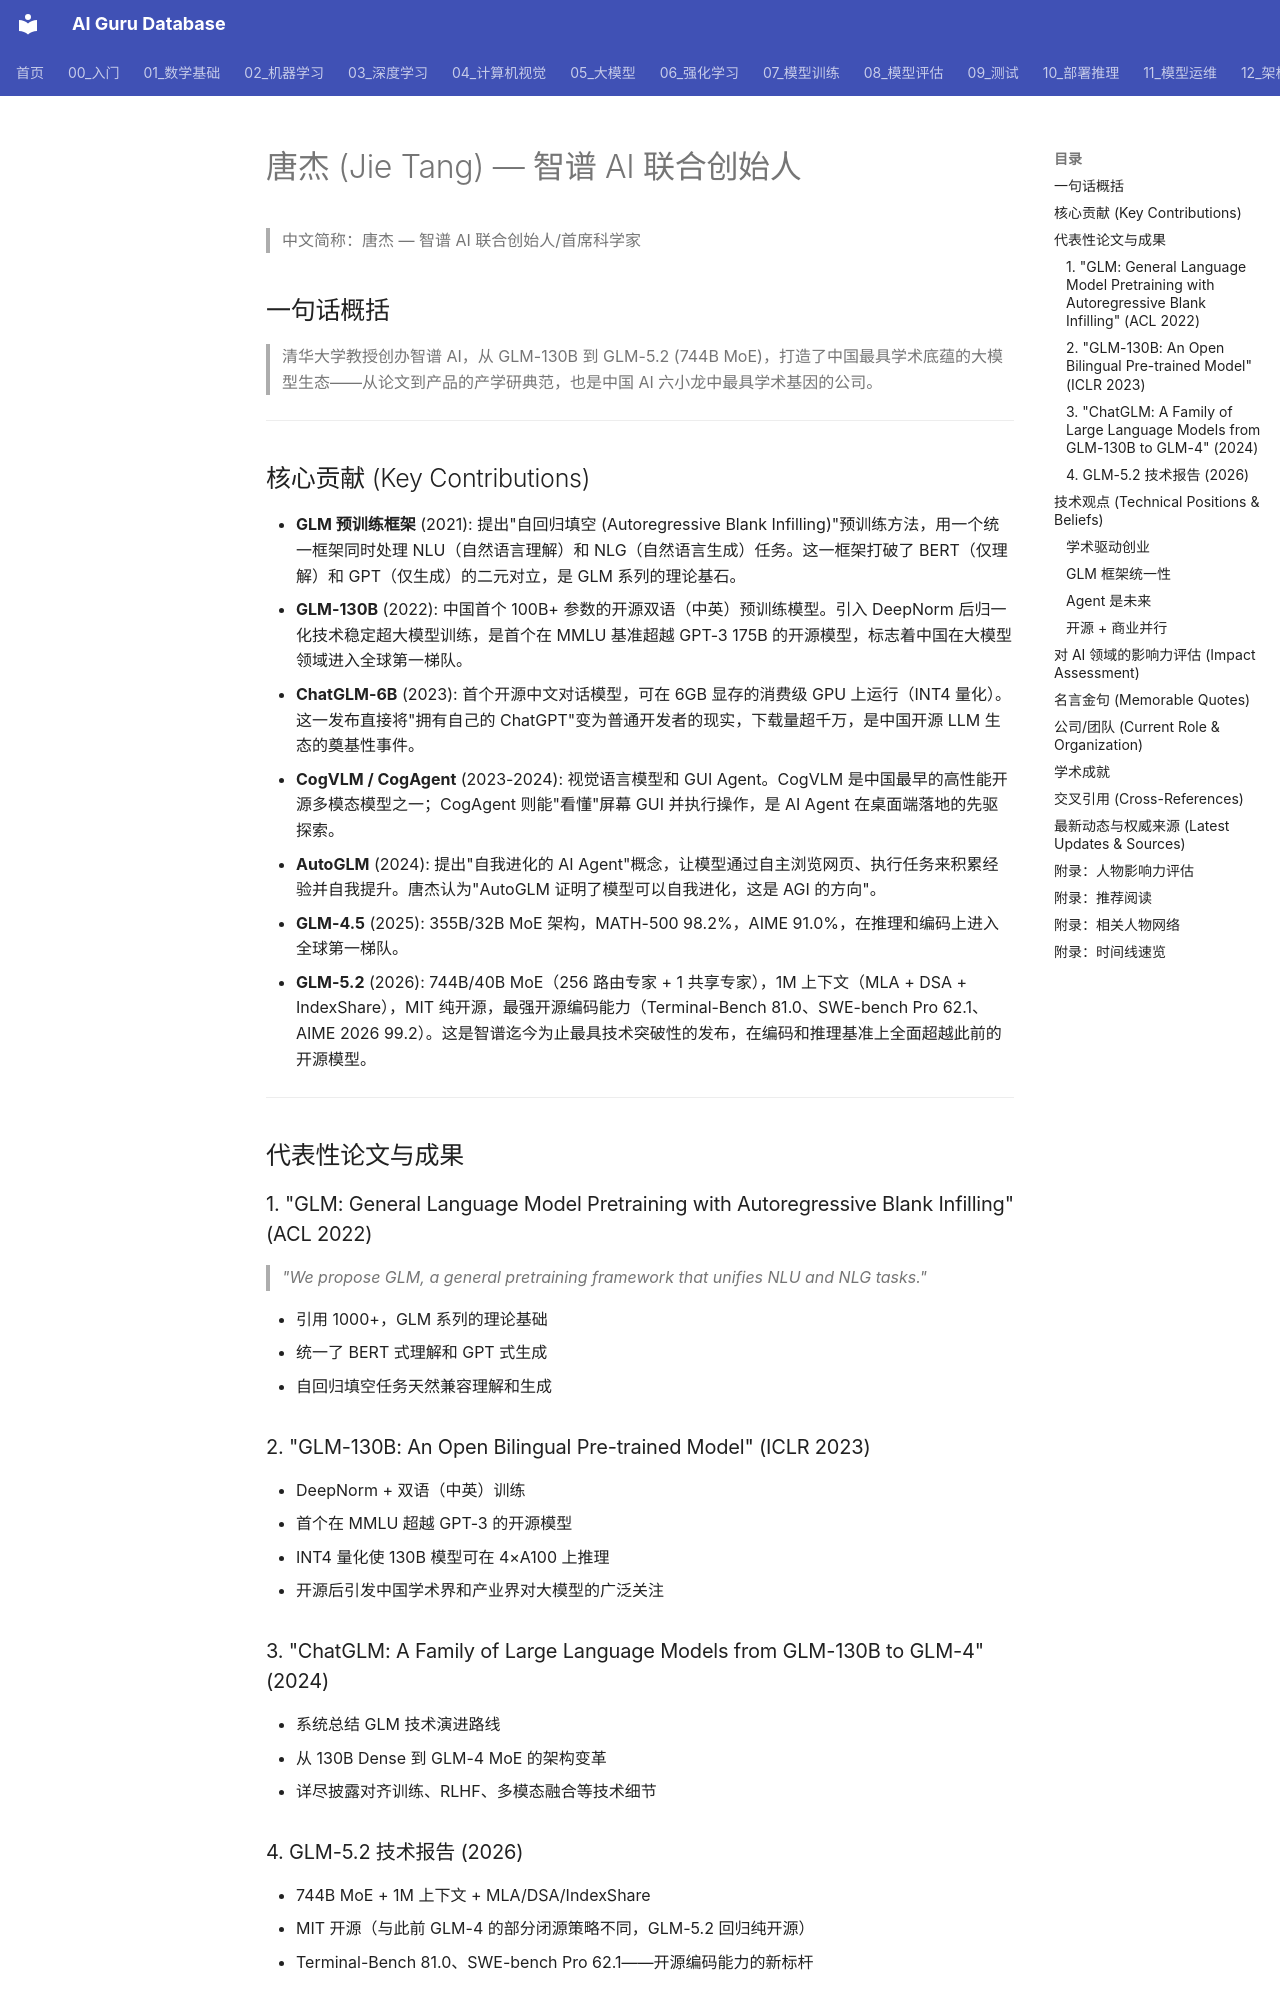

repository: ai-guru-global/ai-guru-database · page: 19_业界观点/13_Jie_Tang_唐杰/01_关于/index.html · generator: mkdocs

---
title: "唐杰 (Jie Tang) — 智谱 AI 联合创始人/首席科学家"
category: 19-talks-jie-tang
tags: [jie-tang, zhipu-ai, glm, chatglm, cogvlm, tsinghua, chinese-ai, academic-entrepreneur, amine, chinese-six-dragons]
summary: "唐杰是清华大学教授、智谱 AI 联合创始人，GLM 预训练框架发明人，从学术论文到千亿参数模型的产学研典范，打造了中国最具学术底蕴的大模型生态。"
created: 2026-06-12
updated: 2026-07-11
tier: supporting
aliases:
  - About
sources: []

name_zh: "唐杰 — 智谱 AI 联合创始人/首席科学家"
---
# 唐杰 (Jie Tang) — 智谱 AI 联合创始人

> 中文简称：唐杰 — 智谱 AI 联合创始人/首席科学家

## 一句话概括

> 清华大学教授创办智谱 AI，从 GLM-130B 到 GLM-5.2 (744B MoE)，打造了中国最具学术底蕴的大模型生态——从论文到产品的产学研典范，也是中国 AI 六小龙中最具学术基因的公司。

---

## 核心贡献 (Key Contributions)

- **GLM 预训练框架** (2021): 提出"自回归填空 (Autoregressive Blank Infilling)"预训练方法，用一个统一框架同时处理 NLU（自然语言理解）和 NLG（自然语言生成）任务。这一框架打破了 BERT（仅理解）和 GPT（仅生成）的二元对立，是 GLM 系列的理论基石。
- **GLM-130B** (2022): 中国首个 100B+ 参数的开源双语（中英）预训练模型。引入 DeepNorm 后归一化技术稳定超大模型训练，是首个在 MMLU 基准超越 GPT-3 175B 的开源模型，标志着中国在大模型领域进入全球第一梯队。
- **ChatGLM-6B** (2023): 首个开源中文对话模型，可在 6GB 显存的消费级 GPU 上运行（INT4 量化）。这一发布直接将"拥有自己的 ChatGPT"变为普通开发者的现实，下载量超千万，是中国开源 LLM 生态的奠基性事件。
- **CogVLM / CogAgent** (2023-2024): 视觉语言模型和 GUI Agent。CogVLM 是中国最早的高性能开源多模态模型之一；CogAgent 则能"看懂"屏幕 GUI 并执行操作，是 AI Agent 在桌面端落地的先驱探索。
- **AutoGLM** (2024): 提出"自我进化的 AI Agent"概念，让模型通过自主浏览网页、执行任务来积累经验并自我提升。唐杰认为"AutoGLM 证明了模型可以自我进化，这是 AGI 的方向"。
- **GLM-4.5** (2025): 355B/32B MoE 架构，MATH-500 98.2%，AIME 91.0%，在推理和编码上进入全球第一梯队。
- **GLM-5.2** (2026): 744B/40B MoE（256 路由专家 + 1 共享专家），1M 上下文（MLA + DSA + IndexShare），MIT 纯开源，最强开源编码能力（Terminal-Bench 81.0、SWE-bench Pro 62.1、AIME 2026 99.2）。这是智谱迄今为止最具技术突破性的发布，在编码和推理基准上全面超越此前的开源模型。

---

## 代表性论文与成果
